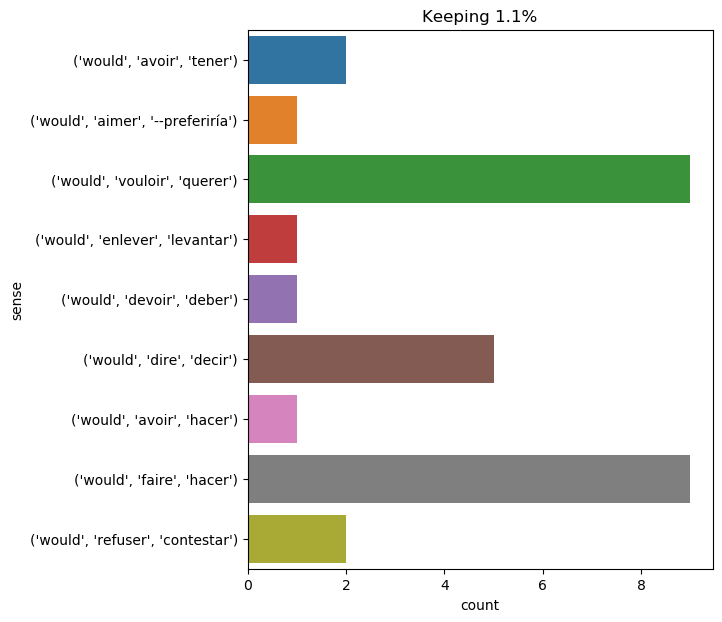

Values plotted in this chart, from the file beside it:
text, ind, sense, label
nevertheless , he preserved his coolness…, 51, ('would', 'dire', 'decir'), 0
" well ! i would soon make a bow and arr…, 4, ('would', 'avoir', 'hacer'), 1
" would you like to be arrested as his a…, 1, ('would', 'vouloir', 'querer'), 2
" would you like some earnest - money ? …, 1, ('would', 'vouloir', 'querer'), 2
milady , as athos had foreseen , on find…, 73, ('would', 'dire', 'decir'), 0
" what would uncle reed say to you , if …, 2, ('would', 'dire', 'decir'), 0
i dare say now if i were to ask you for …, 21, ('would', 'refuser', 'contestar'), 3
i dare say now if i were to ask you for …, 24, ('would', 'refuser', 'contestar'), 3
what would my good father say , who so s…, 1, ('would', 'dire', 'decir'), 0
" what would you have ? " said the muske…, 2, ('would', 'vouloir', 'querer'), 2
" yes , such a one as would be made by t…, 7, ('would', 'faire', 'hacer'), 4
" would you like to have a physician cal…, 1, ('would', 'vouloir', 'querer'), 2
i do not ask you for liberty , as a guil…, 19, ('would', 'faire', 'hacer'), 4
" i believe that he would do exactly wha…, 5, ('would', 'faire', 'hacer'), 4
" i say , watson , " said the baronet , …, 13, ('would', 'dire', 'decir'), 0
" because it is your post of duty . beca…, 17, ('would', 'faire', 'hacer'), 4
" whither would you have me go , without…, 2, ('would', 'vouloir', 'querer'), 2
" what would you have ? " said he to gid…, 2, ('would', 'vouloir', 'querer'), 2
" if all these people came in a body and…, 15, ('would', 'faire', 'hacer'), 4
" my lord , my lord , you invoke in your…, 26, ('would', 'vouloir', 'querer'), 2
time would doubtless perform what sympat…, 1, ('would', 'faire', 'hacer'), 4
while they were thus occupied , their co…, 28, ('would', 'devoir', 'deber'), 5
however , the chief business of the colo…, 25, ('would', 'avoir', 'tener'), 6
as he was about to start , harding asked…, 12, ('would', 'vouloir', 'querer'), 2
" professor aronnax , " replied captain …, 35, ('would', 'avoir', 'tener'), 6
on his side , if he was only a prisoner …, 12, ('would', 'faire', 'hacer'), 4
as for captain nemo , i wondered what he…, 29, ('would', 'faire', 'hacer'), 4
" what the devil would you have me do wi…, 4, ('would', 'vouloir', 'querer'), 2
" you would n't ! ", 2, ('would', 'faire', 'hacer'), 4
there was a dead silence instantly , and…, 29, ('would', 'enlever', 'levantar'), 7
' i 'd rather finish my tea , ' said the…, 2, ('would', 'aimer', '--preferiría'), 8
